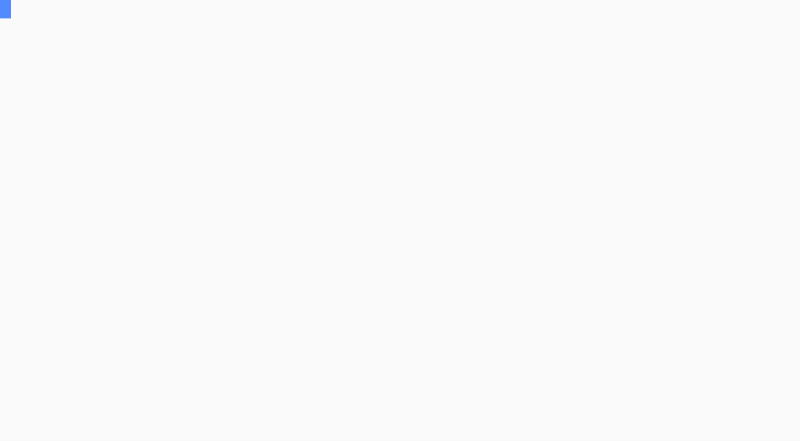
t = 0.00 s
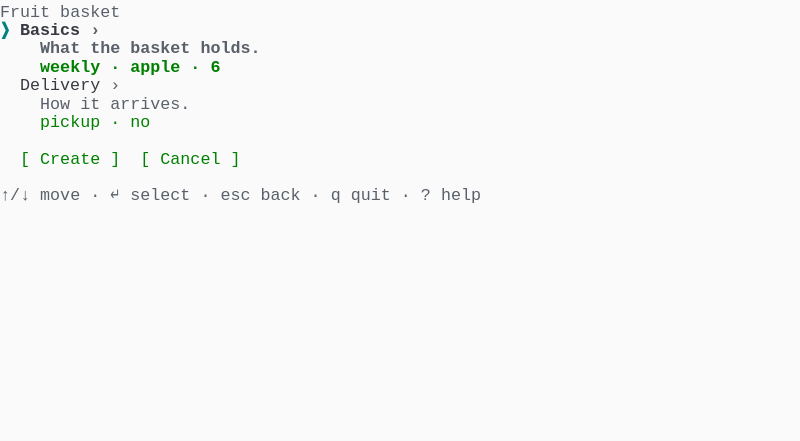
t = 1.75 s
t = 3.03 s: frame unchanged from t = 1.75 s, image omitted
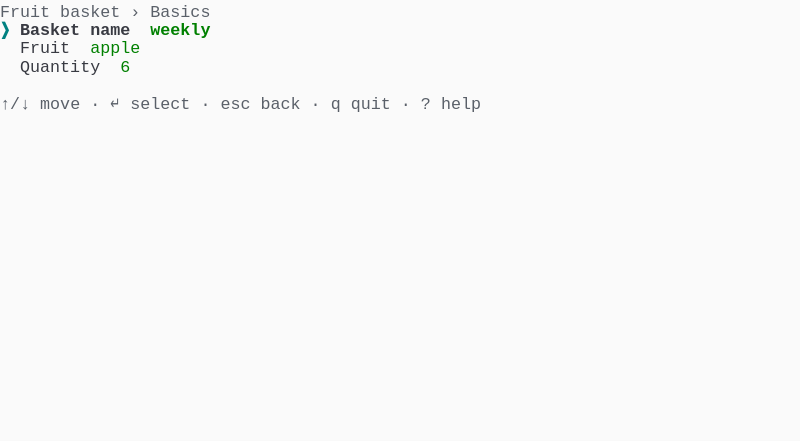
t = 4.83 s
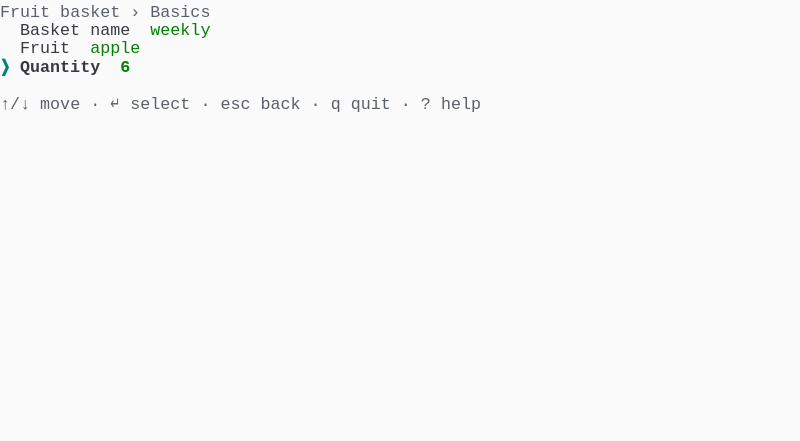
t = 6.69 s
t = 8.28 s: frame unchanged from t = 1.75 s, image omitted

The animated SVG that drew these frames (rendered in a browser with its animation timeline set to each time). Animation: 1 CSS @keyframes rule; frames cover the first 8.28 s, repeats indefinitely.

<svg xmlns="http://www.w3.org/2000/svg" xmlns:xlink="http://www.w3.org/1999/xlink" width="800" height="440.88"><rect width="800" height="440.88" rx="0" ry="0" class="a"></rect><svg height="440.88" viewBox="0 0 80 44.088" width="800" xmlns="http://www.w3.org/2000/svg" xmlns:xlink="http://www.w3.org/1999/xlink"><style>.a{fill:rgb(250,250,250)}.b{font-family:Consolas,"Courier New",Courier,"Liberation Mono",monospace}.c{fill:rgb(90,96,105);white-space:pre}.d{fill:rgb(0,128,128);font-weight:bold;white-space:pre}.e{fill:rgb(56,58,66);font-weight:bold;white-space:pre}.f{fill:rgb(90,96,105);font-weight:bold;white-space:pre}.g{fill:rgb(0,128,0);font-weight:bold;white-space:pre}.h{fill:rgb(56,58,66);white-space:pre}.i{fill:rgb(0,128,0);white-space:pre}.j{fill:transparent}.k{fill:rgb(82,139,255)}.m{animation-duration:22.425s;animation-iteration-count:infinite;animation-name:l;animation-timing-function:steps(1,end)}.n{fill:rgb(40,44,52)}.o{fill:rgb(250,250,250);font-weight:bold;white-space:pre}@keyframes l{0%{transform:translateX(-0px)}3%{transform:translateX(-80px)}4.94%{transform:translateX(-160px)}4.95%{transform:translateX(-240px)}16.38%{transform:translateX(-320px)}26.72%{transform:translateX(-400px)}28.37%{transform:translateX(-480px)}31.27%{transform:translateX(-560px)}38.82%{transform:translateX(-640px)}41.69%{transform:translateX(-720px)}51.88%{transform:translateX(-800px)}53.52%{transform:translateX(-880px)}56.58%{transform:translateX(-960px)}67.88%{transform:translateX(-1040px)}70.78%{transform:translateX(-1120px)}78.14%{transform:translateX(-1200px)}79.9%{transform:translateX(-1280px)}83.1%{transform:translateX(-1360px)}83.28%{transform:translateX(-1440px)}100%{transform:translateX(-1520px)}}</style><g font-family="Consolas, &quot;Courier New&quot;, Courier, &quot;Liberation Mono&quot;, monospace" font-size="1.67" class="b"><defs><symbol id="1"><text x="0" y="1.67" class="c" textLength="5.01" lengthAdjust="spacingAndGlyphs">Fruit</text><text x="6.012" y="1.67" class="c" textLength="6.012" lengthAdjust="spacingAndGlyphs">basket</text></symbol><symbol id="2"><text x="0" y="1.67" class="d" textLength="1.002" lengthAdjust="spacingAndGlyphs">❯</text><text x="2.004" y="1.67" class="e" textLength="6.012" lengthAdjust="spacingAndGlyphs">Basics</text><text x="9.017999999999999" y="1.67" class="f" textLength="1.002" lengthAdjust="spacingAndGlyphs">›</text></symbol><symbol id="3"><text x="4.008" y="1.67" class="f" textLength="4.008" lengthAdjust="spacingAndGlyphs">What</text><text x="9.017999999999999" y="1.67" class="f" textLength="3.006" lengthAdjust="spacingAndGlyphs">the</text><text x="13.026" y="1.67" class="f" textLength="6.012" lengthAdjust="spacingAndGlyphs">basket</text><text x="20.04" y="1.67" class="f" textLength="6.012" lengthAdjust="spacingAndGlyphs">holds.</text></symbol><symbol id="4"><text x="4.008" y="1.67" class="g" textLength="6.012" lengthAdjust="spacingAndGlyphs">weekly</text><text x="11.021999999999998" y="1.67" class="g" textLength="1.002" lengthAdjust="spacingAndGlyphs">·</text><text x="13.026" y="1.67" class="g" textLength="5.01" lengthAdjust="spacingAndGlyphs">apple</text><text x="19.037999999999997" y="1.67" class="g" textLength="1.002" lengthAdjust="spacingAndGlyphs">·</text><text x="21.041999999999998" y="1.67" class="g" textLength="1.002" lengthAdjust="spacingAndGlyphs">6</text></symbol><symbol id="5"><text x="2.004" y="1.67" class="h" textLength="8.016" lengthAdjust="spacingAndGlyphs">Delivery</text><text x="11.021999999999998" y="1.67" class="c" textLength="1.002" lengthAdjust="spacingAndGlyphs">›</text></symbol><symbol id="6"><text x="4.008" y="1.67" class="c" textLength="3.006" lengthAdjust="spacingAndGlyphs">How</text><text x="8.016" y="1.67" class="c" textLength="2.004" lengthAdjust="spacingAndGlyphs">it</text><text x="11.021999999999998" y="1.67" class="c" textLength="8.016" lengthAdjust="spacingAndGlyphs">arrives.</text></symbol><symbol id="7"><text x="4.008" y="1.67" class="i" textLength="6.012" lengthAdjust="spacingAndGlyphs">pickup</text><text x="11.021999999999998" y="1.67" class="i" textLength="1.002" lengthAdjust="spacingAndGlyphs">·</text><text x="13.026" y="1.67" class="i" textLength="2.004" lengthAdjust="spacingAndGlyphs">no</text></symbol><symbol id="8"><text x="2.004" y="1.67" class="i" textLength="1.002" lengthAdjust="spacingAndGlyphs">[</text><text x="4.008" y="1.67" class="i" textLength="6.012" lengthAdjust="spacingAndGlyphs">Create</text><text x="11.021999999999998" y="1.67" class="i" textLength="1.002" lengthAdjust="spacingAndGlyphs">]</text><text x="14.027999999999999" y="1.67" class="i" textLength="1.002" lengthAdjust="spacingAndGlyphs">[</text><text x="16.032" y="1.67" class="i" textLength="6.012" lengthAdjust="spacingAndGlyphs">Cancel</text><text x="23.045999999999996" y="1.67" class="i" textLength="1.002" lengthAdjust="spacingAndGlyphs">]</text></symbol><symbol id="9"><text x="0" y="1.67" class="c" textLength="3.006" lengthAdjust="spacingAndGlyphs">↑/↓</text><text x="4.008" y="1.67" class="c" textLength="4.008" lengthAdjust="spacingAndGlyphs">move</text><text x="9.017999999999999" y="1.67" class="c" textLength="1.002" lengthAdjust="spacingAndGlyphs">·</text><text x="11.021999999999998" y="1.67" class="c" textLength="1.002" lengthAdjust="spacingAndGlyphs">↵</text><text x="13.026" y="1.67" class="c" textLength="6.012" lengthAdjust="spacingAndGlyphs">select</text><text x="20.04" y="1.67" class="c" textLength="1.002" lengthAdjust="spacingAndGlyphs">·</text><text x="22.043999999999997" y="1.67" class="c" textLength="3.006" lengthAdjust="spacingAndGlyphs">esc</text><text x="26.052" y="1.67" class="c" textLength="4.008" lengthAdjust="spacingAndGlyphs">back</text><text x="31.061999999999998" y="1.67" class="c" textLength="1.002" lengthAdjust="spacingAndGlyphs">·</text><text x="33.065999999999995" y="1.67" class="c" textLength="1.002" lengthAdjust="spacingAndGlyphs">q</text><text x="35.06999999999999" y="1.67" class="c" textLength="4.008" lengthAdjust="spacingAndGlyphs">quit</text><text x="40.08" y="1.67" class="c" textLength="1.002" lengthAdjust="spacingAndGlyphs">·</text><text x="42.083999999999996" y="1.67" class="c" textLength="1.002" lengthAdjust="spacingAndGlyphs">?</text><text x="44.087999999999994" y="1.67" class="c" textLength="4.008" lengthAdjust="spacingAndGlyphs">help</text></symbol><symbol id="10"><text x="0" y="1.67" class="c" textLength="5.01" lengthAdjust="spacingAndGlyphs">Fruit</text><text x="6.012" y="1.67" class="c" textLength="6.012" lengthAdjust="spacingAndGlyphs">basket</text><text x="13.026" y="1.67" class="c" textLength="1.002" lengthAdjust="spacingAndGlyphs">›</text><text x="15.029999999999998" y="1.67" class="c" textLength="6.012" lengthAdjust="spacingAndGlyphs">Basics</text></symbol><symbol id="11"><text x="2.004" y="1.67" class="h" textLength="5.01" lengthAdjust="spacingAndGlyphs">Fruit</text><text x="9.017999999999999" y="1.67" class="i" textLength="5.01" lengthAdjust="spacingAndGlyphs">apple</text></symbol><symbol id="12"><text x="2.004" y="1.67" class="h" textLength="8.016" lengthAdjust="spacingAndGlyphs">Quantity</text><text x="12.024" y="1.67" class="i" textLength="1.002" lengthAdjust="spacingAndGlyphs">6</text></symbol><symbol id="13"><text x="2.004" y="1.67" class="h" textLength="6.012" lengthAdjust="spacingAndGlyphs">Basket</text><text x="9.017999999999999" y="1.67" class="h" textLength="4.008" lengthAdjust="spacingAndGlyphs">name</text><text x="15.029999999999998" y="1.67" class="i" textLength="6.012" lengthAdjust="spacingAndGlyphs">weekly</text></symbol><symbol id="14"><text x="2.004" y="1.67" class="h" textLength="6.012" lengthAdjust="spacingAndGlyphs">Basics</text><text x="9.017999999999999" y="1.67" class="c" textLength="1.002" lengthAdjust="spacingAndGlyphs">›</text></symbol><symbol id="15"><text x="4.008" y="1.67" class="c" textLength="4.008" lengthAdjust="spacingAndGlyphs">What</text><text x="9.017999999999999" y="1.67" class="c" textLength="3.006" lengthAdjust="spacingAndGlyphs">the</text><text x="13.026" y="1.67" class="c" textLength="6.012" lengthAdjust="spacingAndGlyphs">basket</text><text x="20.04" y="1.67" class="c" textLength="6.012" lengthAdjust="spacingAndGlyphs">holds.</text></symbol><symbol id="16"><text x="4.008" y="1.67" class="i" textLength="6.012" lengthAdjust="spacingAndGlyphs">weekly</text><text x="11.021999999999998" y="1.67" class="i" textLength="1.002" lengthAdjust="spacingAndGlyphs">·</text><text x="13.026" y="1.67" class="i" textLength="5.01" lengthAdjust="spacingAndGlyphs">apple</text><text x="19.037999999999997" y="1.67" class="i" textLength="1.002" lengthAdjust="spacingAndGlyphs">·</text><text x="21.041999999999998" y="1.67" class="i" textLength="1.002" lengthAdjust="spacingAndGlyphs">6</text></symbol><symbol id="17"><text x="0" y="1.67" class="d" textLength="1.002" lengthAdjust="spacingAndGlyphs">❯</text><text x="2.004" y="1.67" class="e" textLength="8.016" lengthAdjust="spacingAndGlyphs">Delivery</text><text x="11.021999999999998" y="1.67" class="f" textLength="1.002" lengthAdjust="spacingAndGlyphs">›</text></symbol><symbol id="18"><text x="4.008" y="1.67" class="f" textLength="3.006" lengthAdjust="spacingAndGlyphs">How</text><text x="8.016" y="1.67" class="f" textLength="2.004" lengthAdjust="spacingAndGlyphs">it</text><text x="11.021999999999998" y="1.67" class="f" textLength="8.016" lengthAdjust="spacingAndGlyphs">arrives.</text></symbol><symbol id="19"><text x="4.008" y="1.67" class="g" textLength="6.012" lengthAdjust="spacingAndGlyphs">pickup</text><text x="11.021999999999998" y="1.67" class="g" textLength="1.002" lengthAdjust="spacingAndGlyphs">·</text><text x="13.026" y="1.67" class="g" textLength="2.004" lengthAdjust="spacingAndGlyphs">no</text></symbol><symbol id="20"><text x="0" y="1.67" class="c" textLength="5.01" lengthAdjust="spacingAndGlyphs">Fruit</text><text x="6.012" y="1.67" class="c" textLength="6.012" lengthAdjust="spacingAndGlyphs">basket</text><text x="13.026" y="1.67" class="c" textLength="1.002" lengthAdjust="spacingAndGlyphs">›</text><text x="15.029999999999998" y="1.67" class="c" textLength="8.016" lengthAdjust="spacingAndGlyphs">Delivery</text></symbol><symbol id="21"><text x="0" y="1.67" class="d" textLength="1.002" lengthAdjust="spacingAndGlyphs">❯</text><text x="2.004" y="1.67" class="e" textLength="6.012" lengthAdjust="spacingAndGlyphs">Method</text><text x="10.02" y="1.67" class="g" textLength="6.012" lengthAdjust="spacingAndGlyphs">pickup</text></symbol><symbol id="22"><text x="2.004" y="1.67" class="h" textLength="4.008" lengthAdjust="spacingAndGlyphs">Gift</text><text x="7.013999999999999" y="1.67" class="h" textLength="5.01" lengthAdjust="spacingAndGlyphs">wrap?</text><text x="14.027999999999999" y="1.67" class="i" textLength="2.004" lengthAdjust="spacingAndGlyphs">no</text></symbol><symbol id="23"><text x="2.004" y="1.67" class="h" textLength="6.012" lengthAdjust="spacingAndGlyphs">Extras</text><text x="9.017999999999999" y="1.67" class="c" textLength="1.002" lengthAdjust="spacingAndGlyphs">›</text></symbol><symbol id="24"><text x="4.008" y="1.67" class="i" textLength="6.012" lengthAdjust="spacingAndGlyphs">Medium</text></symbol><symbol id="25"><text x="2.004" y="1.67" class="h" textLength="6.012" lengthAdjust="spacingAndGlyphs">Method</text><text x="10.02" y="1.67" class="i" textLength="6.012" lengthAdjust="spacingAndGlyphs">pickup</text></symbol><symbol id="26"><text x="0" y="1.67" class="h" textLength="6.012" lengthAdjust="spacingAndGlyphs">Basics</text></symbol><symbol id="27"><text x="2.004" y="1.67" class="h" textLength="6.012" lengthAdjust="spacingAndGlyphs">Basket</text><text x="9.017999999999999" y="1.67" class="h" textLength="5.01" lengthAdjust="spacingAndGlyphs">name:</text><text x="15.029999999999998" y="1.67" class="h" textLength="6.012" lengthAdjust="spacingAndGlyphs">weekly</text></symbol><symbol id="28"><text x="2.004" y="1.67" class="h" textLength="6.012" lengthAdjust="spacingAndGlyphs">Fruit:</text><text x="9.017999999999999" y="1.67" class="h" textLength="5.01" lengthAdjust="spacingAndGlyphs">apple</text></symbol><symbol id="29"><text x="2.004" y="1.67" class="h" textLength="9.018" lengthAdjust="spacingAndGlyphs">Quantity:</text><text x="12.024" y="1.67" class="h" textLength="1.002" lengthAdjust="spacingAndGlyphs">6</text></symbol><symbol id="30"><text x="0" y="1.67" class="h" textLength="8.016" lengthAdjust="spacingAndGlyphs">Delivery</text></symbol><symbol id="31"><text x="2.004" y="1.67" class="h" textLength="7.014" lengthAdjust="spacingAndGlyphs">Method:</text><text x="10.02" y="1.67" class="h" textLength="6.012" lengthAdjust="spacingAndGlyphs">pickup</text></symbol><symbol id="32"><text x="2.004" y="1.67" class="h" textLength="4.008" lengthAdjust="spacingAndGlyphs">Gift</text><text x="7.013999999999999" y="1.67" class="h" textLength="6.012" lengthAdjust="spacingAndGlyphs">wrap?:</text><text x="14.027999999999999" y="1.67" class="h" textLength="2.004" lengthAdjust="spacingAndGlyphs">no</text></symbol><symbol id="33"><text x="2.004" y="1.67" class="h" textLength="6.012" lengthAdjust="spacingAndGlyphs">Extras</text></symbol><symbol id="34"><text x="4.008" y="1.67" class="h" textLength="3.006" lengthAdjust="spacingAndGlyphs">Bag</text><text x="8.016" y="1.67" class="h" textLength="5.01" lengthAdjust="spacingAndGlyphs">size:</text><text x="14.027999999999999" y="1.67" class="h" textLength="6.012" lengthAdjust="spacingAndGlyphs">Medium</text></symbol><symbol id="a"><rect height="24" width="80" x="0" y="0" class="j"></rect></symbol><symbol id="b"><rect height="1.837" width="1.1022" class="k"></rect></symbol></defs><rect height="44.088" width="80" class="a"></rect><g class="m"><svg x="0" y="0" width="1600"><svg x="0"><use xlink:href="#a"></use><use xlink:href="#b" x="-0.0040000000000000036" y="0"></use></svg><svg x="80"><use xlink:href="#a"></use><use xlink:href="#b" x="-0.0040000000000000036" y="0"></use></svg><svg x="160"><use xlink:href="#a"></use></svg><svg x="240"><use xlink:href="#a"></use><use xlink:href="#1" y="0"></use><use xlink:href="#2" y="1.837"></use><use xlink:href="#3" y="3.674"></use><use xlink:href="#4" y="5.511"></use><use xlink:href="#5" y="7.348"></use><use xlink:href="#6" y="9.185"></use><use xlink:href="#7" y="11.022"></use><use xlink:href="#8" y="14.696"></use><use xlink:href="#9" y="18.37"></use></svg><svg x="320"><use xlink:href="#a"></use><use xlink:href="#10" y="0"></use><text x="0" y="3.5069999999999997" class="d" textLength="1.002" lengthAdjust="spacingAndGlyphs">❯</text><text x="2.004" y="3.5069999999999997" class="e" textLength="6.012" lengthAdjust="spacingAndGlyphs">Basket</text><text x="9.017999999999999" y="3.5069999999999997" class="e" textLength="4.008" lengthAdjust="spacingAndGlyphs">name</text><text x="15.029999999999998" y="3.5069999999999997" class="g" textLength="6.012" lengthAdjust="spacingAndGlyphs">weekly</text><use xlink:href="#11" y="3.674"></use><use xlink:href="#12" y="5.511"></use><use xlink:href="#9" y="9.185"></use></svg><svg x="400"><use xlink:href="#a"></use><use xlink:href="#10" y="0"></use><use xlink:href="#13" y="1.837"></use><text x="0" y="5.343999999999999" class="d" textLength="1.002" lengthAdjust="spacingAndGlyphs">❯</text><text x="2.004" y="5.343999999999999" class="e" textLength="5.01" lengthAdjust="spacingAndGlyphs">Fruit</text><text x="9.017999999999999" y="5.343999999999999" class="g" textLength="5.01" lengthAdjust="spacingAndGlyphs">apple</text><use xlink:href="#12" y="5.511"></use><use xlink:href="#9" y="9.185"></use></svg><svg x="480"><use xlink:href="#a"></use><use xlink:href="#10" y="0"></use><use xlink:href="#13" y="1.837"></use><use xlink:href="#11" y="3.674"></use><text x="0" y="7.181" class="d" textLength="1.002" lengthAdjust="spacingAndGlyphs">❯</text><text x="2.004" y="7.181" class="e" textLength="8.016" lengthAdjust="spacingAndGlyphs">Quantity</text><text x="12.024" y="7.181" class="g" textLength="1.002" lengthAdjust="spacingAndGlyphs">6</text><use xlink:href="#9" y="9.185"></use></svg><svg x="560"><use xlink:href="#a"></use><use xlink:href="#1" y="0"></use><use xlink:href="#2" y="1.837"></use><use xlink:href="#3" y="3.674"></use><use xlink:href="#4" y="5.511"></use><use xlink:href="#5" y="7.348"></use><use xlink:href="#6" y="9.185"></use><use xlink:href="#7" y="11.022"></use><use xlink:href="#8" y="14.696"></use><use xlink:href="#9" y="18.37"></use></svg><svg x="640"><use xlink:href="#a"></use><use xlink:href="#1" y="0"></use><use xlink:href="#14" y="1.837"></use><use xlink:href="#15" y="3.674"></use><use xlink:href="#16" y="5.511"></use><use xlink:href="#17" y="7.348"></use><use xlink:href="#18" y="9.185"></use><use xlink:href="#19" y="11.022"></use><use xlink:href="#8" y="14.696"></use><use xlink:href="#9" y="18.37"></use></svg><svg x="720"><use xlink:href="#a"></use><use xlink:href="#20" y="0"></use><use xlink:href="#21" y="1.837"></use><use xlink:href="#22" y="3.674"></use><use xlink:href="#23" y="5.511"></use><use xlink:href="#24" y="7.348"></use><use xlink:href="#9" y="11.022"></use></svg><svg x="800"><use xlink:href="#a"></use><use xlink:href="#20" y="0"></use><use xlink:href="#25" y="1.837"></use><text x="0" y="5.343999999999999" class="d" textLength="1.002" lengthAdjust="spacingAndGlyphs">❯</text><text x="2.004" y="5.343999999999999" class="e" textLength="4.008" lengthAdjust="spacingAndGlyphs">Gift</text><text x="7.013999999999999" y="5.343999999999999" class="e" textLength="5.01" lengthAdjust="spacingAndGlyphs">wrap?</text><text x="14.027999999999999" y="5.343999999999999" class="g" textLength="2.004" lengthAdjust="spacingAndGlyphs">no</text><use xlink:href="#23" y="5.511"></use><use xlink:href="#24" y="7.348"></use><use xlink:href="#9" y="11.022"></use></svg><svg x="880"><use xlink:href="#a"></use><use xlink:href="#20" y="0"></use><use xlink:href="#25" y="1.837"></use><use xlink:href="#22" y="3.674"></use><text x="0" y="7.181" class="d" textLength="1.002" lengthAdjust="spacingAndGlyphs">❯</text><text x="2.004" y="7.181" class="e" textLength="6.012" lengthAdjust="spacingAndGlyphs">Extras</text><text x="9.017999999999999" y="7.181" class="f" textLength="1.002" lengthAdjust="spacingAndGlyphs">›</text><text x="4.008" y="9.018" class="g" textLength="6.012" lengthAdjust="spacingAndGlyphs">Medium</text><use xlink:href="#9" y="11.022"></use></svg><svg x="960"><use xlink:href="#a"></use><text x="0" y="1.67" class="c" textLength="5.01" lengthAdjust="spacingAndGlyphs">Fruit</text><text x="6.012" y="1.67" class="c" textLength="6.012" lengthAdjust="spacingAndGlyphs">basket</text><text x="13.026" y="1.67" class="c" textLength="1.002" lengthAdjust="spacingAndGlyphs">›</text><text x="15.029999999999998" y="1.67" class="c" textLength="8.016" lengthAdjust="spacingAndGlyphs">Delivery</text><text x="24.048" y="1.67" class="c" textLength="1.002" lengthAdjust="spacingAndGlyphs">›</text><text x="26.052" y="1.67" class="c" textLength="6.012" lengthAdjust="spacingAndGlyphs">Extras</text><text x="0" y="3.5069999999999997" class="d" textLength="1.002" lengthAdjust="spacingAndGlyphs">❯</text><text x="2.004" y="3.5069999999999997" class="e" textLength="3.006" lengthAdjust="spacingAndGlyphs">Bag</text><text x="6.012" y="3.5069999999999997" class="e" textLength="4.008" lengthAdjust="spacingAndGlyphs">size</text><text x="12.024" y="3.5069999999999997" class="g" textLength="6.012" lengthAdjust="spacingAndGlyphs">Medium</text><use xlink:href="#9" y="5.511"></use></svg><svg x="1040"><use xlink:href="#a"></use><use xlink:href="#20" y="0"></use><use xlink:href="#21" y="1.837"></use><use xlink:href="#22" y="3.674"></use><use xlink:href="#23" y="5.511"></use><use xlink:href="#24" y="7.348"></use><use xlink:href="#9" y="11.022"></use></svg><svg x="1120"><use xlink:href="#a"></use><use xlink:href="#1" y="0"></use><use xlink:href="#2" y="1.837"></use><use xlink:href="#3" y="3.674"></use><use xlink:href="#4" y="5.511"></use><use xlink:href="#5" y="7.348"></use><use xlink:href="#6" y="9.185"></use><use xlink:href="#7" y="11.022"></use><use xlink:href="#8" y="14.696"></use><use xlink:href="#9" y="18.37"></use></svg><svg x="1200"><use xlink:href="#a"></use><use xlink:href="#1" y="0"></use><use xlink:href="#14" y="1.837"></use><use xlink:href="#15" y="3.674"></use><use xlink:href="#16" y="5.511"></use><use xlink:href="#17" y="7.348"></use><use xlink:href="#18" y="9.185"></use><use xlink:href="#19" y="11.022"></use><use xlink:href="#8" y="14.696"></use><use xlink:href="#9" y="18.37"></use></svg><svg x="1280"><use xlink:href="#a"></use><use xlink:href="#1" y="0"></use><use xlink:href="#14" y="1.837"></use><use xlink:href="#15" y="3.674"></use><use xlink:href="#16" y="5.511"></use><use xlink:href="#5" y="7.348"></use><use xlink:href="#6" y="9.185"></use><use xlink:href="#7" y="11.022"></use><rect height="1.837" width="10" x="2.004" y="14.696" class="n"></rect><text x="2.004" y="16.366" class="o" textLength="10.02" lengthAdjust="spacingAndGlyphs">[ Create ]</text><text x="14.027999999999999" y="16.366" class="i" textLength="1.002" lengthAdjust="spacingAndGlyphs">[</text><text x="16.032" y="16.366" class="i" textLength="6.012" lengthAdjust="spacingAndGlyphs">Cancel</text><text x="23.045999999999996" y="16.366" class="i" textLength="1.002" lengthAdjust="spacingAndGlyphs">]</text><use xlink:href="#9" y="18.37"></use></svg><svg x="1360"><use xlink:href="#a"></use><use xlink:href="#b" x="-0.0040000000000000036" y="0"></use></svg><svg x="1440"><use xlink:href="#a"></use><use xlink:href="#b" x="-0.0040000000000000036" y="16.358"></use><use xlink:href="#26" y="0"></use><use xlink:href="#27" y="1.837"></use><use xlink:href="#28" y="3.674"></use><use xlink:href="#29" y="5.511"></use><use xlink:href="#30" y="7.348"></use><use xlink:href="#31" y="9.185"></use><use xlink:href="#32" y="11.022"></use><use xlink:href="#33" y="12.859"></use><use xlink:href="#34" y="14.696"></use></svg><svg x="1520"><use xlink:href="#a"></use><use xlink:href="#b" x="0.996" y="16.358"></use><use xlink:href="#26" y="0"></use><use xlink:href="#27" y="1.837"></use><use xlink:href="#28" y="3.674"></use><use xlink:href="#29" y="5.511"></use><use xlink:href="#30" y="7.348"></use><use xlink:href="#31" y="9.185"></use><use xlink:href="#32" y="11.022"></use><use xlink:href="#33" y="12.859"></use><use xlink:href="#34" y="14.696"></use></svg></svg></g></g></svg></svg>
